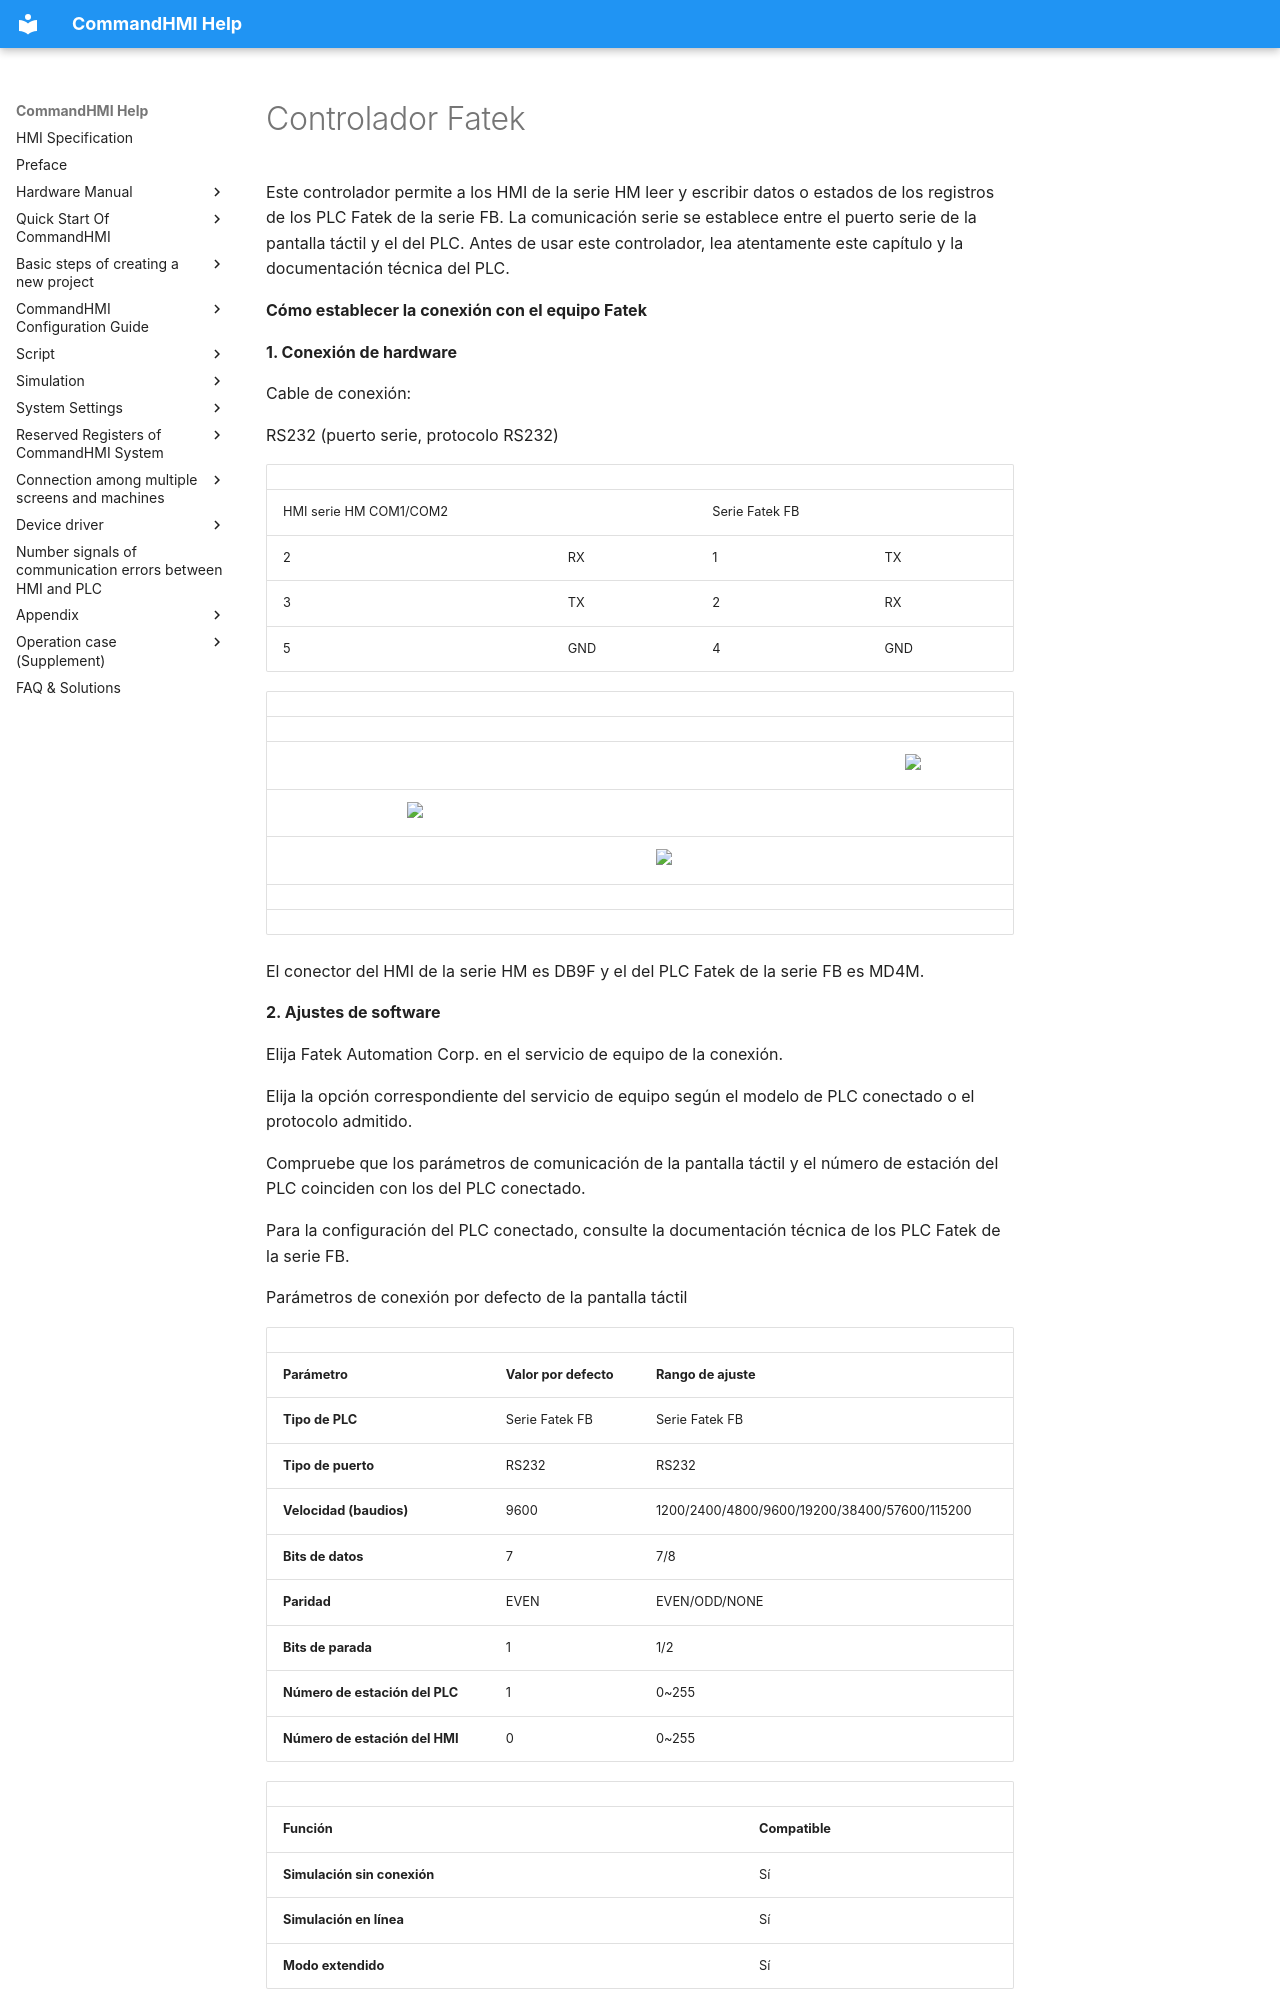

repository: AceAutomation/commandhmi-aide · page: es/drivers/fatek.html · generator: mkdocs

# Controlador Fatek

Este controlador permite a los HMI de la serie HM leer y escribir datos o estados de los registros de los PLC <span id="OLE_LINK158"></span><span id="OLE_LINK159"></span>Fatek de la serie FB. La comunicación serie se establece entre el puerto serie de la pantalla táctil y el del PLC. Antes de usar este controlador, lea atentamente este capítulo y la documentación técnica del PLC.

**Cómo establecer la conexión con el equipo Fatek**

**1. Conexión de hardware**

Cable de conexión:

RS232<span id="OLE_LINK1"></span><span id="OLE_LINK2"></span> (puerto serie, protocolo RS232)

|                         |     |                 |     |
|-------------------------|-----|-----------------|-----|
| HMI serie HM COM1/COM2 |     | Serie Fatek FB |     |
| 2                       | RX  | 1               | TX  |
| 3                       | TX  | 2               | RX  |
| 5                       | GND | 4               | GND |

|     |                                                    |     |                                                    |     |                                                    |
|-----|----------------------------------------------------|-----|----------------------------------------------------|-----|----------------------------------------------------|
|     |                                                    |     |                                                    |     |                                                    |
|     |                                                    |     |                                                    |     | <img src="../../drivers/fatek.files/image006.gif" width="146" /> |
|     | <img src="../../drivers/fatek.files/image007.gif" width="129" /> |     |                                                    |     |                                                    |
|     |                                                    |     | <img src="../../drivers/fatek.files/image008.gif" width="280" /> |     |                                                    |
|     |                                                    |     |                                                    |     |                                                    |
|     |                                                    |     |                                                    |     |                                                    |

El conector del HMI de la serie HM es DB9F y el del PLC Fatek de la serie FB es MD4M.

**2. Ajustes de software**

Elija Fatek Automation Corp. en el servicio de equipo de la conexión.

Elija la opción correspondiente del servicio de equipo según el modelo de PLC conectado o el protocolo admitido.

Compruebe que los parámetros de comunicación de la pantalla táctil y el número de estación del PLC coinciden con los del PLC conectado.

Para la configuración del PLC conectado, consulte la documentación técnica de los PLC Fatek de la serie FB.

Parámetros de conexión por defecto de la pantalla táctil

|                             |                             |                                              |
|-----------------------------|-----------------------------|----------------------------------------------|
| **Parámetro**            | **Valor por defecto** | **Rango de ajuste**                            |
| **Tipo de PLC**                | Serie Fatek FB             | Serie Fatek FB                              |
| **Tipo de puerto** | RS232                       | RS232                                        |
| **Velocidad (baudios)**               | 9600                        | 1200/2400/4800/9600/19200/38400/57600/115200 |
| **Bits de datos**         | 7                           | 7/8                                          |
| **Paridad**              | EVEN                        | EVEN/ODD/NONE                                |
| **Bits de parada**         | 1                           | 1/2                                          |
| **Número de estación del PLC**      | 1                           | 0~255                                        |
| **Número de estación del HMI**      | 0                           | 0~255                                        |
